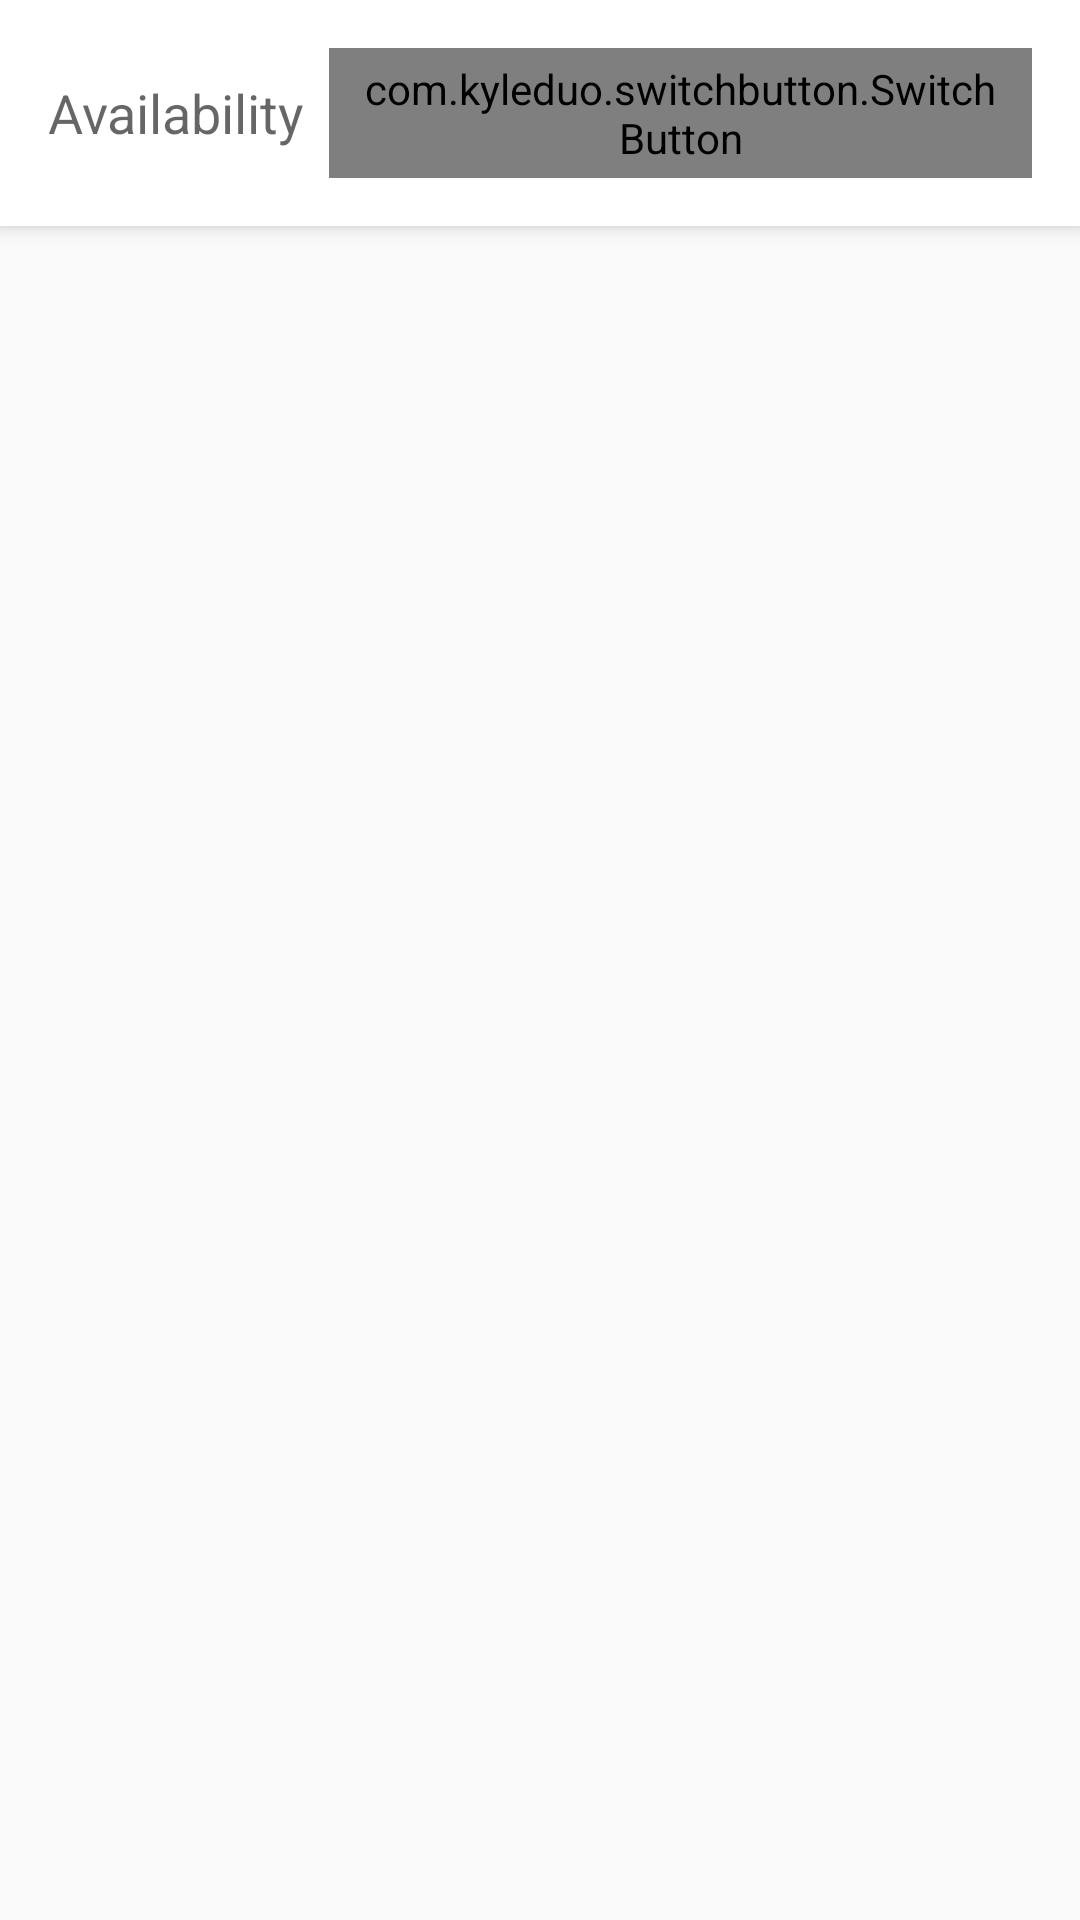

Produce the Android XML layout that renders to this screen, including the resource entries it uses.
<!-- AndroidManifest.xml: application theme AppTheme -->
<!-- res/layout/detail_content_main.xml -->
<?xml version="1.0" encoding="utf-8"?>
<RelativeLayout xmlns:android="http://schemas.android.com/apk/res/android"
    xmlns:app="http://schemas.android.com/apk/res-auto"
    android:orientation="vertical"
    android:layout_width="match_parent"
    android:layout_height="match_parent">
    <LinearLayout
        android:id="@+id/ll_searchLocation"
        android:clickable="true"
        android:background="@android:color/white"
        android:elevation="4dp"
        android:layout_width="match_parent"
        android:layout_height="wrap_content"
        android:gravity="center_vertical|center_horizontal"
        android:padding="16dp"
        android:orientation="horizontal">
        <TextView
            android:layout_width="wrap_content"
            android:layout_height="wrap_content"
            android:textAppearance="@style/Base.TextAppearance.AppCompat.Medium"
            android:layout_marginRight="8dp"
            android:text="@string/text_availability"/>
        <FrameLayout
            android:id="@+id/fl_availability"
            android:layout_width="wrap_content"
            android:layout_height="wrap_content">
            <com.kyleduo.switchbutton.SwitchButton
                android:id="@+id/sb_availability"
                style="@style/SwitchButtonStyle"
                android:layout_width="wrap_content"
                android:layout_height="wrap_content"
                android:textColor="@color/colorBrown"
                android:clickable="false"
                android:textSize="16dp"
                app:kswTextOff="Off"
                app:kswTextOn="On"
                app:kswTintColor="@color/colorPrimary"
                />
        </FrameLayout>
    </LinearLayout>
    <RelativeLayout
        android:layout_width="match_parent"
        android:layout_height="wrap_content"
        android:layout_alignParentBottom="true"
        android:layout_marginBottom="8dp">

        <ImageView
            android:id="@+id/iv_currentLocation"
            android:src="@android:drawable/ic_menu_compass"
            android:layout_width="36dp"
            android:layout_height="36dp"
            android:layout_marginRight="16dp"
            android:visibility="gone"
            android:layout_centerVertical="true"
            android:layout_alignParentRight="true"/>
    </RelativeLayout>
</RelativeLayout>
<!-- resources referenced by this layout -->
<resources>
  <color name="colorBrown">#666666</color>
  <color name="colorPrimary">#01A862</color>
  <string name="text_availability">Availability</string>
  <style name="SwitchButtonStyle">
          <item name="android:paddingLeft">10dp</item>
          <item name="android:paddingRight">10dp</item>
          <item name="android:paddingTop">4dp</item>
          <item name="android:paddingBottom">4dp</item>
      </style>
  <style name="AppTheme" parent="Theme.AppCompat.Light.DarkActionBar">
          
          <item name="colorPrimary">@color/colorPrimary</item>
          <item name="colorPrimaryDark">@color/colorPrimaryDark</item>
          <item name="colorAccent">@color/colorAccent</item>
      </style>
  <color name="colorPrimaryDark">#02844e</color>
  <color name="colorAccent">#9E9E9E</color>
</resources>
